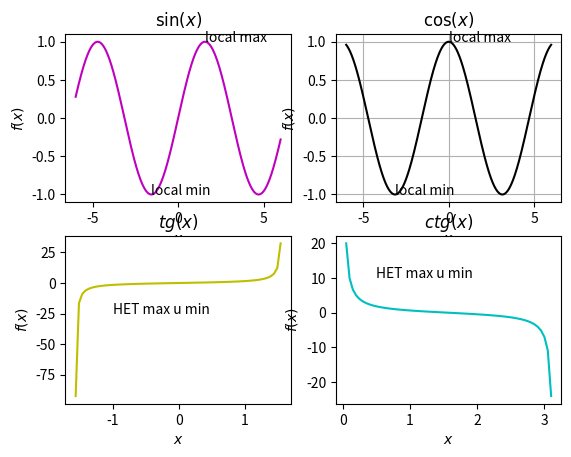

The matplotlib source for this figure: (Note: this script raises an exception after producing the figure.)
import numpy as np
import matplotlib.pyplot as plt
def graph():
    x=np.arange(-6,6.01,0.01) #Массив значений aргумента для Синуса и Косинуса
    x1=np.arange(-1.56,1.57,0.05) #Массив значений аргумента для тангенса
    c=np.arange(0,3.15,0.05) #Массив значений аргумента для котангенса
    plt.subplot(221) #Графическая область 1 размером 2х2
    plt.plot(x,np.sin(x),'m') #Построение графика с определенным цветом в области Х
    plt.title(r'$\sin(x)$') #Называем график
    plt.xlabel(r'$x$') #Добавляем подпись для оси Х
    plt.ylabel(r'$f(x)$') #Добавляем подпись для оси У
    plt.annotate('local max', xy=(1.57, 1), xytext=(1.58, 1),) #Добавляем надпись local max
    plt.annotate('local min', xy=(-1.57, -1), xytext=(-1.58, -1),) #Добавляем надпись local min
    plt.subplot(222) #Графическая область 2 размером 2х2
    plt.plot(x,np.cos(x),'k') #Построение графика с определенным цветом в области Х
    plt.grid(True)
    plt.title(r'$\cos(x)$')
    plt.xlabel(r'$x$')
    plt.ylabel(r'$f(x)$')
    plt.annotate('local max', xy=(0, 1), xytext=(0.01,1),)
    plt.annotate('local min', xy=(-3.14, -1), xytext=(-3.15, -1),)
    plt.subplot(223)
    plt.plot(x1,np.tan(x1),'y') #Построение графика с определенным цветом в области Х1
    plt.title(r'$tg(x)$')
    plt.xlabel(r'$x$')
    plt.ylabel(r'$f(x)$')
    plt.text (-1, -25, u"HET max u min")
    plt.subplot(224)
    plt.plot(c,1/np.tan(c),'c') #Построение графика с определенным цветом в области С
    plt.title(r'$ctg(x)$')
    plt.xlabel(r'$x$')
    plt.ylabel(r'$f(x)$')
    plt.text (0.5, 10, u"HET max u min")
    plt.show()
def pr():
    print('Bbedute slovo')
    sl=input()
    if sl=='again':
        graph()
    else:
        pr()
graph()
pr()
